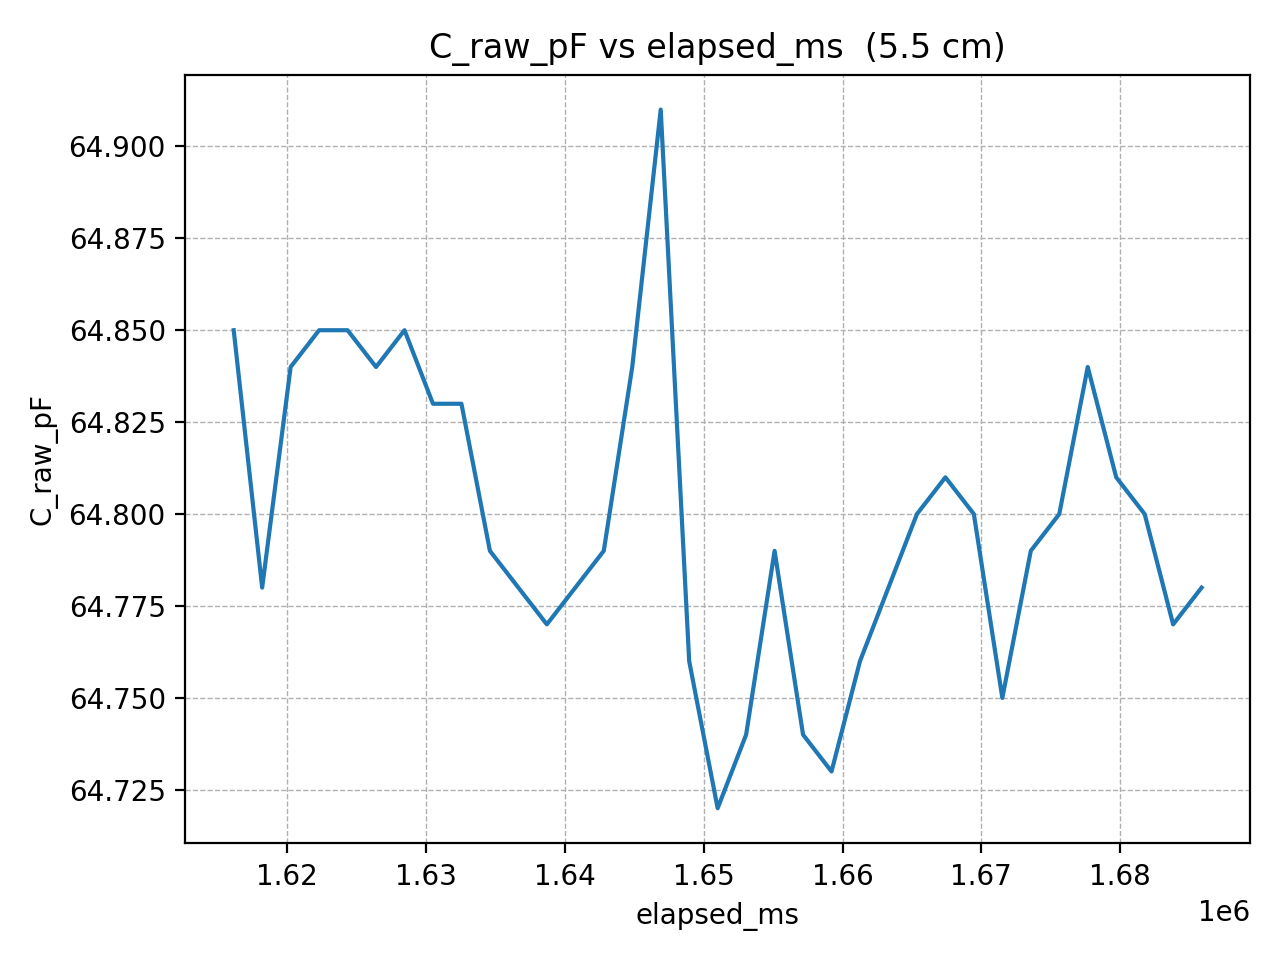

Source data for this figure (header and first rows):
elapsed_ms, C_raw_pF
1616137, 64.85
1618188, 64.78
1620239, 64.84
1622290, 64.85
1624341, 64.85
1626392, 64.84
1628443, 64.85
1630494, 64.83
1632545, 64.83
1634596, 64.79
1636647, 64.78
1638698, 64.77
1640749, 64.78
1642800, 64.79
1644851, 64.84
1646902, 64.91
1648953, 64.76
1651004, 64.72
1653055, 64.74
1655106, 64.79
1657157, 64.74
1659208, 64.73
1661259, 64.76
1663310, 64.78
1665361, 64.8
1667412, 64.81
1669463, 64.8
1671514, 64.75
1673565, 64.79
1675616, 64.8
1677667, 64.84
1679718, 64.81
1681769, 64.8
1683820, 64.77
1685871, 64.78
